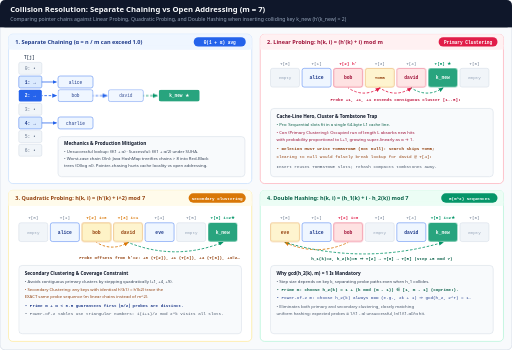
t = 0.00 s
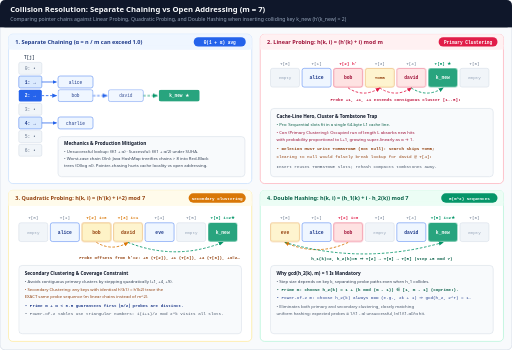
t = 1.13 s
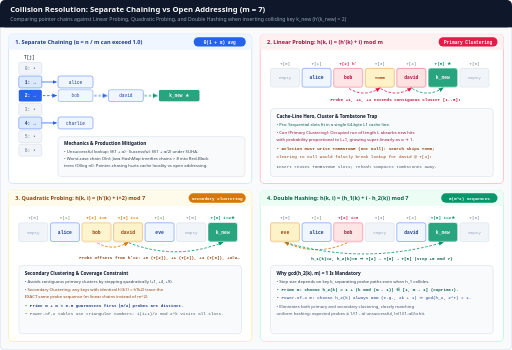
t = 2.53 s
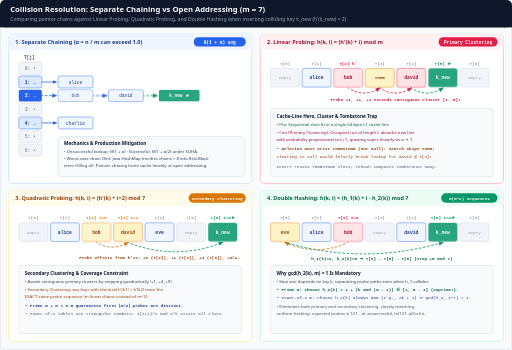
t = 3.75 s
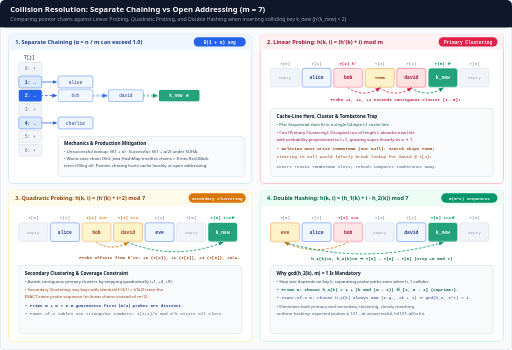
t = 4.97 s
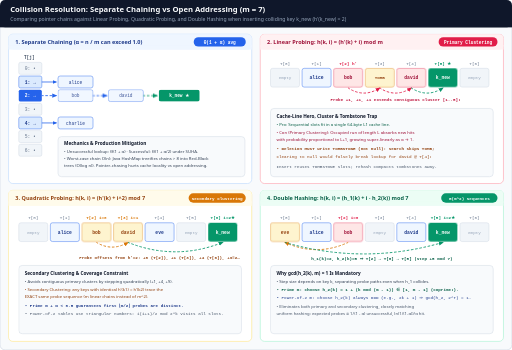
t = 6.19 s

The animated SVG that drew these frames (rendered in a browser with its animation timeline set to each time). Animation: 4 CSS @keyframes rules; one cycle of 7.50 s, repeats indefinitely.

<svg xmlns="http://www.w3.org/2000/svg" viewBox="0 0 1200 820" width="1200" height="820" role="img" aria-labelledby="title desc">
  <title id="title">Hash Table Collision Resolution: Separate Chaining vs Open Addressing Probing</title>
  <desc id="desc">Animated 4-panel comparison of Separate Chaining, Linear Probing showing primary clustering and tombstone markers, Quadratic Probing showing secondary clustering, and Double Hashing achieving O(m^2) distinct probe sequences.</desc>
  <style>
    .sans { font-family: ui-sans-serif, system-ui, -apple-system, sans-serif; }
    .mono { font-family: ui-monospace, SFMono-Regular, Menlo, monospace; }

    @keyframes probeFlow {
      0% { stroke-dashoffset: 24; }
      100% { stroke-dashoffset: 0; }
    }
    @keyframes hop1 { 0%, 30% { opacity: 1; } 35%, 95% { opacity: 0.86; } 100% { opacity: 1; } }
    @keyframes hop2 { 0%, 30% { opacity: 0.86; } 35%, 65% { opacity: 1; } 70%, 100% { opacity: 0.86; } }
    @keyframes hop3 { 0%, 65% { opacity: 0.86; } 70%, 95% { opacity: 1; } 100% { opacity: 0.86; } }

    .probe-arc { stroke-dasharray: 6 4; animation: probeFlow 2s linear infinite; }
    .p-hop1 { animation: hop1 7.5s ease-in-out infinite; }
    .p-hop2 { animation: hop2 7.5s ease-in-out infinite; }
    .p-hop3 { animation: hop3 7.5s ease-in-out infinite; }

    @media (prefers-reduced-motion: reduce) {
      * { animation: none !important; transition: none !important; }
      .p-hop1, .p-hop2, .p-hop3 { opacity: 1 !important; }
    }
  </style>

  <defs>
    <marker id="arr-blue" viewBox="0 0 10 10" refX="8" refY="5" markerWidth="6" markerHeight="6" orient="auto-start-reverse">
      <path d="M 0 1 L 10 5 L 0 9 z" fill="#2563eb"/>
    </marker>
    <marker id="arr-rose" viewBox="0 0 10 10" refX="8" refY="5" markerWidth="6" markerHeight="6" orient="auto-start-reverse">
      <path d="M 0 1 L 10 5 L 0 9 z" fill="#e11d48"/>
    </marker>
    <marker id="arr-amber" viewBox="0 0 10 10" refX="8" refY="5" markerWidth="6" markerHeight="6" orient="auto-start-reverse">
      <path d="M 0 1 L 10 5 L 0 9 z" fill="#d97706"/>
    </marker>
    <marker id="arr-emerald" viewBox="0 0 10 10" refX="8" refY="5" markerWidth="6" markerHeight="6" orient="auto-start-reverse">
      <path d="M 0 1 L 10 5 L 0 9 z" fill="#059669"/>
    </marker>
  </defs>

  <!-- Canvas -->
  <rect x="0" y="0" width="1200" height="820" rx="12" fill="#f8fafc" stroke="#cbd5e1" stroke-width="1.5"/>

  <!-- Header -->
  <rect x="0" y="0" width="1200" height="64" rx="12" fill="#0f172a"/>
  <rect x="0" y="48" width="1200" height="16" fill="#0f172a"/>
  <text x="24" y="28" class="sans" font-size="18" font-weight="700" fill="#f8fafc">Collision Resolution: Separate Chaining vs Open Addressing (m = 7)</text>
  <text x="24" y="49" class="sans" font-size="12" fill="#94a3b8">Comparing pointer chains against Linear Probing, Quadratic Probing, and Double Hashing when inserting colliding key k_new (h'(k_new) = 2)</text>

  <!-- ==================== PANEL 1: SEPARATE CHAINING ==================== -->
  <rect x="20" y="80" width="570" height="350" rx="10" fill="#ffffff" stroke="#bfdbfe" stroke-width="1.5"/>
  <rect x="20" y="80" width="570" height="36" rx="10" fill="#eff6ff"/>
  <rect x="20" y="106" width="570" height="10" fill="#eff6ff"/>
  <text x="36" y="103" class="sans" font-size="13" font-weight="700" fill="#1e3a8a">1. Separate Chaining (α = n / m can exceed 1.0)</text>
  <rect x="454" y="87" width="122" height="22" rx="11" fill="#2563eb"/>
  <text x="515" y="102" class="mono" font-size="10.5" font-weight="700" fill="#ffffff" text-anchor="middle">Θ(1 + α) avg</text>

  <!-- Bucket array T[0..6] vertically on left -->
  <text x="56" y="138" class="mono" font-size="10.5" font-weight="700" fill="#475569">T[j]</text>
  <rect x="44" y="146" width="54" height="28" rx="4" fill="#f1f5f9" stroke="#cbd5e1"/><text x="71" y="164" class="mono" font-size="11" fill="#64748b" text-anchor="middle">0: •</text>
  <rect x="44" y="178" width="54" height="28" rx="4" fill="#dbeafe" stroke="#2563eb"/><text x="71" y="196" class="mono" font-size="11" font-weight="700" fill="#1e3a8a" text-anchor="middle">1: →</text>
  <rect x="44" y="210" width="54" height="28" rx="4" fill="#2563eb"/><text x="71" y="228" class="mono" font-size="11" font-weight="700" fill="#ffffff" text-anchor="middle">2: →</text>
  <rect x="44" y="242" width="54" height="28" rx="4" fill="#f1f5f9" stroke="#cbd5e1"/><text x="71" y="260" class="mono" font-size="11" fill="#64748b" text-anchor="middle">3: •</text>
  <rect x="44" y="274" width="54" height="28" rx="4" fill="#dbeafe" stroke="#2563eb"/><text x="71" y="292" class="mono" font-size="11" font-weight="700" fill="#1e3a8a" text-anchor="middle">4: →</text>
  <rect x="44" y="306" width="54" height="28" rx="4" fill="#f1f5f9" stroke="#cbd5e1"/><text x="71" y="324" class="mono" font-size="11" fill="#64748b" text-anchor="middle">5: •</text>
  <rect x="44" y="338" width="54" height="28" rx="4" fill="#f1f5f9" stroke="#cbd5e1"/><text x="71" y="356" class="mono" font-size="11" fill="#64748b" text-anchor="middle">6: •</text>

  <!-- Chains -->
  <line x1="98" y1="192" x2="132" y2="192" stroke="#2563eb" stroke-width="1.8" marker-end="url(#arr-blue)"/>
  <rect x="136" y="178" width="82" height="28" rx="5" fill="#eff6ff" stroke="#2563eb"/><text x="177" y="196" class="mono" font-size="10.5" fill="#1e3a8a" text-anchor="middle">alice</text>

  <line x1="98" y1="224" x2="132" y2="224" stroke="#2563eb" stroke-width="2" class="probe-arc" marker-end="url(#arr-blue)"/>
  <g class="p-hop1">
    <rect x="136" y="210" width="82" height="28" rx="5" fill="#eff6ff" stroke="#2563eb"/><text x="177" y="228" class="mono" font-size="10.5" fill="#1e3a8a" text-anchor="middle">bob</text>
  </g>
  <line x1="218" y1="224" x2="250" y2="224" stroke="#2563eb" stroke-width="2" class="probe-arc" marker-end="url(#arr-blue)"/>
  <g class="p-hop2">
    <rect x="254" y="210" width="82" height="28" rx="5" fill="#eff6ff" stroke="#2563eb"/><text x="295" y="228" class="mono" font-size="10.5" fill="#1e3a8a" text-anchor="middle">david</text>
  </g>
  <line x1="336" y1="224" x2="368" y2="224" stroke="#059669" stroke-width="2" class="probe-arc" marker-end="url(#arr-emerald)"/>
  <g class="p-hop3">
    <rect x="372" y="210" width="96" height="28" rx="5" fill="#059669"/><text x="420" y="228" class="mono" font-size="10.5" font-weight="700" fill="#ffffff" text-anchor="middle">k_new ★</text>
  </g>

  <line x1="98" y1="288" x2="132" y2="288" stroke="#2563eb" stroke-width="1.8" marker-end="url(#arr-blue)"/>
  <rect x="136" y="274" width="82" height="28" rx="5" fill="#eff6ff" stroke="#2563eb"/><text x="177" y="292" class="mono" font-size="10.5" fill="#1e3a8a" text-anchor="middle">charlie</text>

  <rect x="136" y="320" width="438" height="94" rx="8" fill="#f8fafc" stroke="#cbd5e1"/>
  <text x="150" y="340" class="sans" font-size="11" font-weight="700" fill="#0f172a">Mechanics &amp; Production Mitigation</text>
  <text x="150" y="358" class="sans" font-size="10" fill="#334155">• Unsuccessful lookup: Θ(1 + α) · Successful: Θ(1 + α/2) under SUHA.</text>
  <text x="150" y="376" class="sans" font-size="10" fill="#334155">• Worst-case chain O(n): Java HashMap treeifies chains &gt; 8 into Red-Black</text>
  <text x="150" y="392" class="sans" font-size="10" fill="#334155">  trees (O(log n)). Pointer-chasing hurts cache locality vs open addressing.</text>

  <!-- ==================== PANEL 2: LINEAR PROBING ==================== -->
  <rect x="610" y="80" width="570" height="350" rx="10" fill="#ffffff" stroke="#fda4af" stroke-width="1.5"/>
  <rect x="610" y="80" width="570" height="36" rx="10" fill="#fff1f2"/>
  <rect x="610" y="106" width="570" height="10" fill="#fff1f2"/>
  <text x="626" y="103" class="sans" font-size="13" font-weight="700" fill="#9f1239">2. Linear Probing: h(k, i) = (h'(k) + i) mod m</text>
  <rect x="1028" y="87" width="138" height="22" rx="11" fill="#e11d48"/>
  <text x="1097" y="102" class="mono" font-size="10.5" font-weight="700" fill="#ffffff" text-anchor="middle">Primary Clustering</text>

  <!-- Horizontal array T[0..6]: x starts 634, width=68, gap=6 -> stride=74 -->
  <text x="668" y="152" class="mono" font-size="10" fill="#64748b" text-anchor="middle">T[0]</text>
  <rect x="634" y="160" width="68" height="44" rx="5" fill="#f1f5f9" stroke="#cbd5e1"/><text x="668" y="186" class="mono" font-size="10" fill="#94a3b8" text-anchor="middle">empty</text>

  <text x="742" y="152" class="mono" font-size="10" fill="#64748b" text-anchor="middle">T[1]</text>
  <rect x="708" y="160" width="68" height="44" rx="5" fill="#eff6ff" stroke="#2563eb"/><text x="742" y="186" class="mono" font-size="11" font-weight="700" fill="#1e3a8a" text-anchor="middle">alice</text>

  <text x="816" y="152" class="mono" font-size="10" font-weight="700" fill="#e11d48" text-anchor="middle">T[2] h'</text>
  <rect x="782" y="160" width="68" height="44" rx="5" fill="#fee2e2" stroke="#e11d48" class="p-hop1"/><text x="816" y="186" class="mono" font-size="11" font-weight="700" fill="#9f1239" text-anchor="middle">bob</text>

  <text x="890" y="152" class="mono" font-size="10" fill="#64748b" text-anchor="middle">T[3]</text>
  <rect x="856" y="160" width="68" height="44" rx="5" fill="#fef3c7" stroke="#d97706" class="p-hop2"/><text x="890" y="186" class="mono" font-size="10" font-weight="700" fill="#92400e" text-anchor="middle">TOMB</text>

  <text x="964" y="152" class="mono" font-size="10" fill="#64748b" text-anchor="middle">T[4]</text>
  <rect x="930" y="160" width="68" height="44" rx="5" fill="#fee2e2" stroke="#e11d48" class="p-hop2"/><text x="964" y="186" class="mono" font-size="11" font-weight="700" fill="#9f1239" text-anchor="middle">david</text>

  <text x="1038" y="152" class="mono" font-size="10" font-weight="700" fill="#059669" text-anchor="middle">T[5] ★</text>
  <rect x="1004" y="160" width="68" height="44" rx="5" fill="#059669" class="p-hop3"/><text x="1038" y="186" class="mono" font-size="11" font-weight="700" fill="#ffffff" text-anchor="middle">k_new</text>

  <text x="1112" y="152" class="mono" font-size="10" fill="#64748b" text-anchor="middle">T[6]</text>
  <rect x="1078" y="160" width="68" height="44" rx="5" fill="#f1f5f9" stroke="#cbd5e1"/><text x="1112" y="186" class="mono" font-size="10" fill="#94a3b8" text-anchor="middle">empty</text>

  <!-- Step-by-step +1 arcs -->
  <path d="M 816 206 Q 853 230 890 206" fill="none" stroke="#e11d48" stroke-width="2" class="probe-arc" marker-end="url(#arr-rose)"/>
  <path d="M 890 206 Q 927 230 964 206" fill="none" stroke="#e11d48" stroke-width="2" class="probe-arc" marker-end="url(#arr-rose)"/>
  <path d="M 964 206 Q 1001 230 1038 206" fill="none" stroke="#059669" stroke-width="2" class="probe-arc" marker-end="url(#arr-emerald)"/>
  <text x="927" y="236" class="mono" font-size="10" font-weight="700" fill="#be123c" text-anchor="middle">Probe +1, +1, +1 extends contiguous cluster [1..5]!</text>

  <rect x="634" y="254" width="522" height="160" rx="8" fill="#f8fafc" stroke="#cbd5e1"/>
  <text x="648" y="276" class="sans" font-size="11" font-weight="700" fill="#0f172a">Cache-Line Hero, Cluster &amp; Tombstone Trap</text>
  <text x="648" y="296" class="sans" font-size="10" fill="#065f46">• Pro: Sequential slots fit in a single 64-byte L1 cache line.</text>
  <text x="648" y="314" class="sans" font-size="10" fill="#9f1239">• Con (Primary Clustering): Occupied run of length L absorbs new hits</text>
  <text x="648" y="330" class="sans" font-size="10" fill="#9f1239">  with probability proportional to L+1, growing super-linearly as α → 1.</text>
  <text x="648" y="352" class="mono" font-size="10" font-weight="700" fill="#92400e">• Deletion MUST write TOMBSTONE (not null): search skips TOMB;</text>
  <text x="648" y="370" class="mono" font-size="10" fill="#92400e">  clearing to null would falsely break lookup for david @ T[4]!</text>
  <text x="648" y="394" class="mono" font-size="10" fill="#475569">Insert reuses TOMBSTONE slots; rehash compacts tombstones away.</text>

  <!-- ==================== PANEL 3: QUADRATIC PROBING ==================== -->
  <rect x="20" y="446" width="570" height="354" rx="10" fill="#ffffff" stroke="#fde68a" stroke-width="1.5"/>
  <rect x="20" y="446" width="570" height="36" rx="10" fill="#fffbeb"/>
  <rect x="20" y="472" width="570" height="10" fill="#fffbeb"/>
  <text x="36" y="469" class="sans" font-size="13" font-weight="700" fill="#92400e">3. Quadratic Probing: h(k, i) = (h'(k) + i^2) mod 7</text>
  <rect x="442" y="453" width="134" height="22" rx="11" fill="#d97706"/>
  <text x="509" y="468" class="mono" font-size="10" font-weight="700" fill="#ffffff" text-anchor="middle">Secondary Clustering</text>

  <!-- T[0..6] at x=44, stride=74 -->
  <text x="78" y="514" class="mono" font-size="10" fill="#64748b" text-anchor="middle">T[0]</text>
  <rect x="44" y="522" width="68" height="44" rx="5" fill="#f1f5f9" stroke="#cbd5e1"/><text x="78" y="548" class="mono" font-size="10" fill="#94a3b8" text-anchor="middle">empty</text>

  <text x="152" y="514" class="mono" font-size="10" fill="#64748b" text-anchor="middle">T[1]</text>
  <rect x="118" y="522" width="68" height="44" rx="5" fill="#eff6ff" stroke="#2563eb"/><text x="152" y="548" class="mono" font-size="11" font-weight="700" fill="#1e3a8a" text-anchor="middle">alice</text>

  <text x="226" y="514" class="mono" font-size="10" font-weight="700" fill="#d97706" text-anchor="middle">T[2] i=0</text>
  <rect x="192" y="522" width="68" height="44" rx="5" fill="#fef3c7" stroke="#d97706" class="p-hop1"/><text x="226" y="548" class="mono" font-size="11" font-weight="700" fill="#92400e" text-anchor="middle">bob</text>

  <text x="300" y="514" class="mono" font-size="10" font-weight="700" fill="#d97706" text-anchor="middle">T[3] i=1</text>
  <rect x="266" y="522" width="68" height="44" rx="5" fill="#fef3c7" stroke="#d97706" class="p-hop2"/><text x="300" y="548" class="mono" font-size="11" font-weight="700" fill="#92400e" text-anchor="middle">david</text>

  <text x="374" y="514" class="mono" font-size="10" fill="#64748b" text-anchor="middle">T[4]</text>
  <rect x="340" y="522" width="68" height="44" rx="5" fill="#eff6ff" stroke="#2563eb"/><text x="374" y="548" class="mono" font-size="11" font-weight="700" fill="#1e3a8a" text-anchor="middle">eve</text>

  <text x="448" y="514" class="mono" font-size="10" fill="#64748b" text-anchor="middle">T[5]</text>
  <rect x="414" y="522" width="68" height="44" rx="5" fill="#f1f5f9" stroke="#cbd5e1"/><text x="448" y="548" class="mono" font-size="10" fill="#94a3b8" text-anchor="middle">empty</text>

  <text x="522" y="514" class="mono" font-size="10" font-weight="700" fill="#059669" text-anchor="middle">T[6] i=2★</text>
  <rect x="488" y="522" width="68" height="44" rx="5" fill="#059669" class="p-hop3"/><text x="522" y="548" class="mono" font-size="11" font-weight="700" fill="#ffffff" text-anchor="middle">k_new</text>

  <!-- Jumps: 2 -> 3 (+1), 3 -> 6 (+3 from T[3], i.e. +4 from T[2]) -->
  <path d="M 226 568 Q 263 590 300 568" fill="none" stroke="#d97706" stroke-width="2" class="probe-arc" marker-end="url(#arr-amber)"/>
  <path d="M 300 568 Q 411 612 522 568" fill="none" stroke="#059669" stroke-width="2" class="probe-arc" marker-end="url(#arr-emerald)"/>
  <text x="374" y="606" class="mono" font-size="10" font-weight="700" fill="#92400e" text-anchor="middle">Probe offsets from h'=2: +0 (T[2]), +1 (T[3]), +4 (T[6]), +9≡2…</text>

  <rect x="44" y="622" width="522" height="160" rx="8" fill="#f8fafc" stroke="#cbd5e1"/>
  <text x="58" y="644" class="sans" font-size="11" font-weight="700" fill="#0f172a">Secondary Clustering &amp; Coverage Constraint</text>
  <text x="58" y="664" class="sans" font-size="10" fill="#334155">• Avoids contiguous primary clusters by stepping quadratically (+1, +4, +9).</text>
  <text x="58" y="682" class="sans" font-size="10" fill="#92400e">• Secondary Clustering: any keys with identical h'(k1) = h'(k2) trace the</text>
  <text x="58" y="698" class="sans" font-size="10" fill="#92400e">  EXACT same probe sequence (m linear chains instead of m^2).</text>
  <text x="58" y="720" class="mono" font-size="10" font-weight="700" fill="#1e3a8a">• Prime m + α &lt; 0.5 guarantees first ⌊m/2⌋ probes are distinct.</text>
  <text x="58" y="738" class="mono" font-size="10" fill="#475569">• Power-of-2 tables use triangular numbers: i(i+1)/2 mod 2^k visits all slots.</text>

  <!-- ==================== PANEL 4: DOUBLE HASHING ==================== -->
  <rect x="610" y="446" width="570" height="354" rx="10" fill="#ffffff" stroke="#a7f3d0" stroke-width="1.5"/>
  <rect x="610" y="446" width="570" height="36" rx="10" fill="#ecfdf5"/>
  <rect x="610" y="472" width="570" height="10" fill="#ecfdf5"/>
  <text x="626" y="469" class="sans" font-size="13" font-weight="700" fill="#065f46">4. Double Hashing: h(k, i) = (h_1(k) + i · h_2(k)) mod 7</text>
  <rect x="1034" y="453" width="132" height="22" rx="11" fill="#059669"/>
  <text x="1100" y="468" class="mono" font-size="10" font-weight="700" fill="#ffffff" text-anchor="middle">Θ(m^2) Sequences</text>

  <!-- T[0..6] at x=634, stride=74 -->
  <text x="668" y="514" class="mono" font-size="10" fill="#64748b" text-anchor="middle">T[0]</text>
  <rect x="634" y="522" width="68" height="44" rx="5" fill="#fef3c7" stroke="#d97706" class="p-hop2"/><text x="668" y="548" class="mono" font-size="11" font-weight="700" fill="#92400e" text-anchor="middle">eve</text>

  <text x="742" y="514" class="mono" font-size="10" fill="#64748b" text-anchor="middle">T[1]</text>
  <rect x="708" y="522" width="68" height="44" rx="5" fill="#eff6ff" stroke="#2563eb"/><text x="742" y="548" class="mono" font-size="11" font-weight="700" fill="#1e3a8a" text-anchor="middle">alice</text>

  <text x="816" y="514" class="mono" font-size="10" font-weight="700" fill="#e11d48" text-anchor="middle">T[2] i=0</text>
  <rect x="782" y="522" width="68" height="44" rx="5" fill="#fee2e2" stroke="#e11d48" class="p-hop1"/><text x="816" y="548" class="mono" font-size="11" font-weight="700" fill="#9f1239" text-anchor="middle">bob</text>

  <text x="890" y="514" class="mono" font-size="10" fill="#64748b" text-anchor="middle">T[3]</text>
  <rect x="856" y="522" width="68" height="44" rx="5" fill="#f1f5f9" stroke="#cbd5e1"/><text x="890" y="548" class="mono" font-size="10" fill="#94a3b8" text-anchor="middle">empty</text>

  <text x="964" y="514" class="mono" font-size="10" fill="#64748b" text-anchor="middle">T[4]</text>
  <rect x="930" y="522" width="68" height="44" rx="5" fill="#eff6ff" stroke="#2563eb"/><text x="964" y="548" class="mono" font-size="11" font-weight="700" fill="#1e3a8a" text-anchor="middle">david</text>

  <text x="1038" y="514" class="mono" font-size="10" font-weight="700" fill="#059669" text-anchor="middle">T[5] i=2★</text>
  <rect x="1004" y="522" width="68" height="44" rx="5" fill="#059669" class="p-hop3"/><text x="1038" y="548" class="mono" font-size="11" font-weight="700" fill="#ffffff" text-anchor="middle">k_new</text>

  <text x="1112" y="514" class="mono" font-size="10" fill="#64748b" text-anchor="middle">T[6]</text>
  <rect x="1078" y="522" width="68" height="44" rx="5" fill="#f1f5f9" stroke="#cbd5e1"/><text x="1112" y="548" class="mono" font-size="10" fill="#94a3b8" text-anchor="middle">empty</text>

  <!-- Step size h2(k_new) = 5: 2 -> (2+5)%7 = 0 -> (0+5)%7 = 5 -->
  <path d="M 816 568 Q 742 602 668 568" fill="none" stroke="#d97706" stroke-width="2" class="probe-arc" marker-end="url(#arr-amber)"/>
  <path d="M 668 568 Q 853 622 1038 568" fill="none" stroke="#059669" stroke-width="2" class="probe-arc" marker-end="url(#arr-emerald)"/>
  <text x="895" y="610" class="mono" font-size="10" font-weight="700" fill="#065f46" text-anchor="middle">h_1(k)=2, h_2(k)=5 ⇒ T[2] → T[0] → T[5] (step +5 mod 7)</text>

  <rect x="634" y="622" width="522" height="160" rx="8" fill="#f8fafc" stroke="#cbd5e1"/>
  <text x="648" y="644" class="sans" font-size="11" font-weight="700" fill="#0f172a">Why gcd(h_2(k), m) = 1 Is Mandatory</text>
  <text x="648" y="664" class="sans" font-size="10" fill="#334155">• Step size depends on key k, separating probe paths even when h_1 collides.</text>
  <text x="648" y="682" class="mono" font-size="10" font-weight="700" fill="#065f46">• Prime m: choose h_2(k) = 1 + (k mod (m - 1)) ∈ [1, m - 1] (coprime!).</text>
  <text x="648" y="700" class="mono" font-size="10" fill="#1e3a8a">• Power-of-2 m: choose h_2(k) always ODD (e.g., 2k + 1) ⇒ gcd(h_2, 2^r) = 1.</text>
  <text x="648" y="722" class="sans" font-size="10" fill="#475569">• Eliminates both primary and secondary clustering, closely matching</text>
  <text x="648" y="738" class="sans" font-size="10" fill="#475569">  uniform hashing: expected probes ≈ 1/(1 - α) unsuccessful, ln(1/(1-α))/α hit.</text>
</svg>
